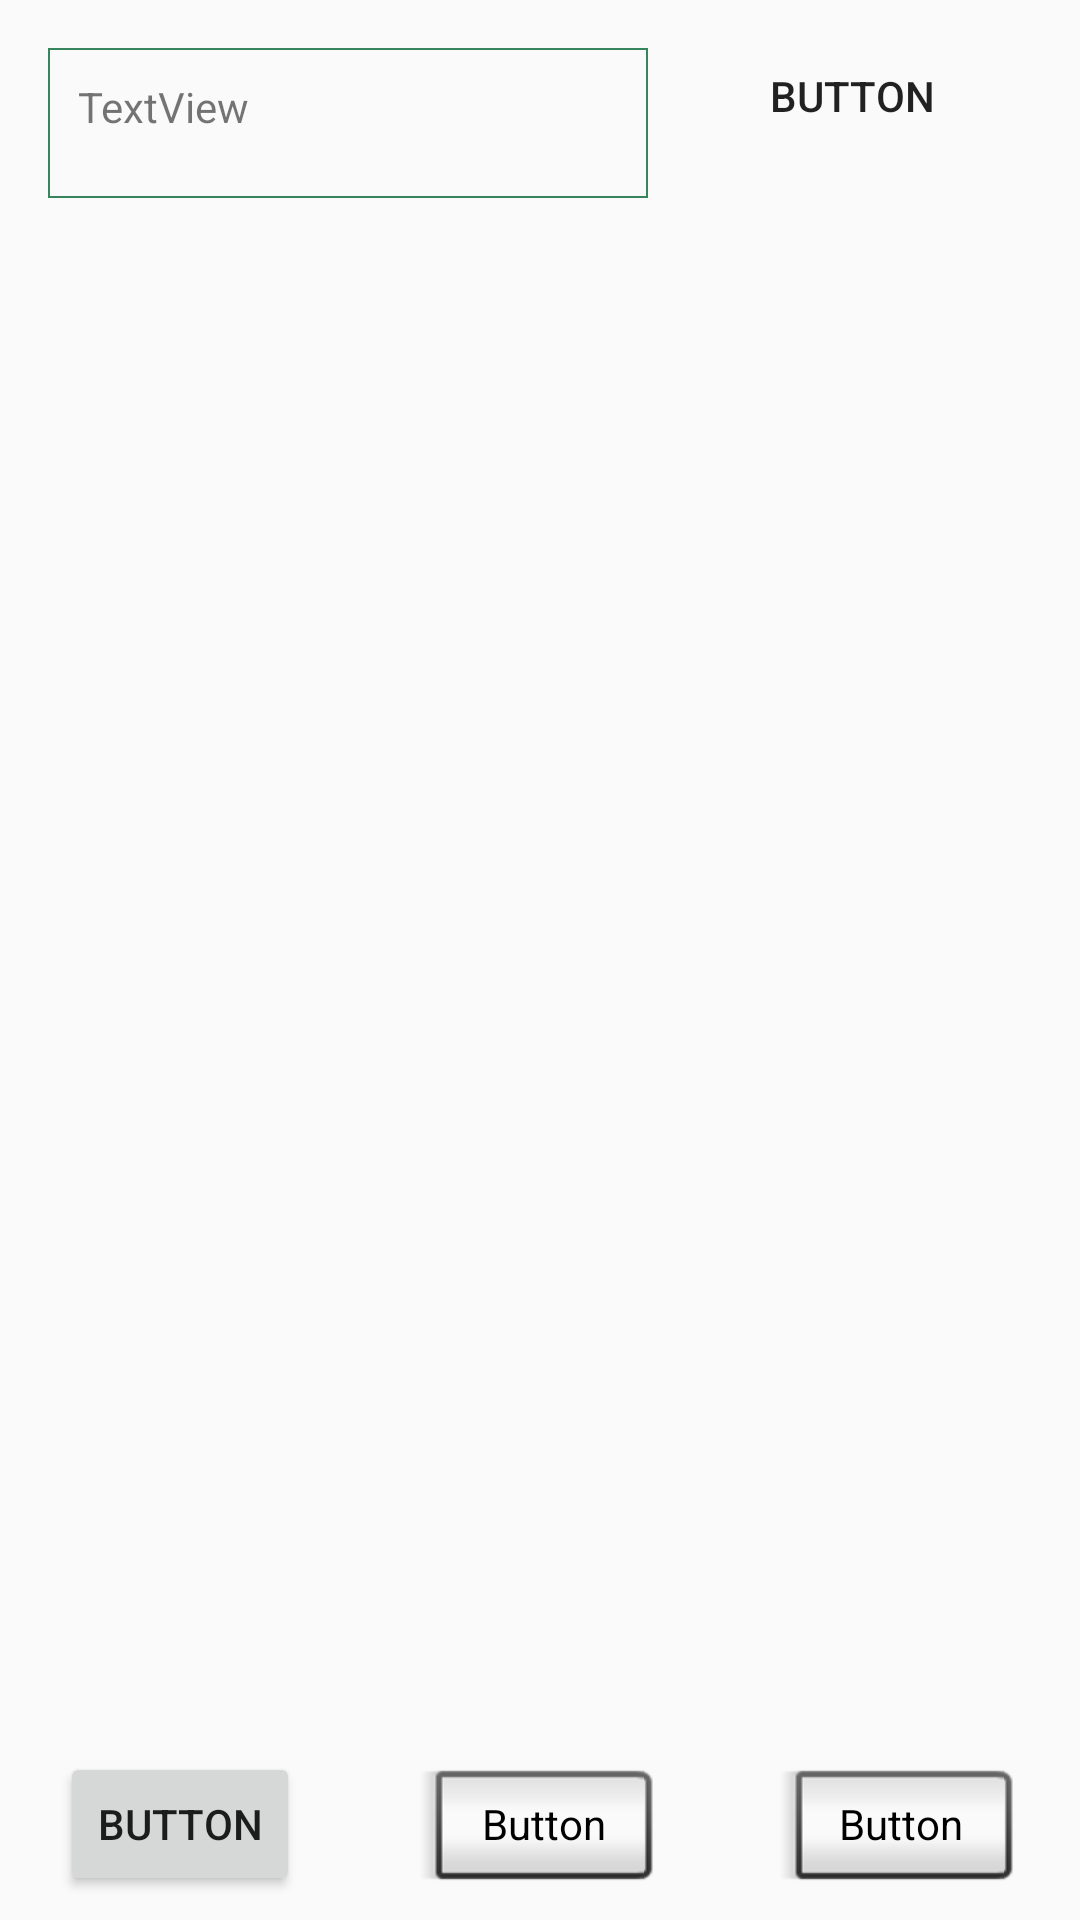

The Android layout XML behind this screen, and the referenced resources:
<!-- AndroidManifest.xml: application theme AppTheme -->
<!-- res/layout/mockadonm.xml -->
<?xml version="1.0" encoding="utf-8"?>
<android.support.constraint.ConstraintLayout xmlns:android="http://schemas.android.com/apk/res/android"
    xmlns:app="http://schemas.android.com/apk/res-auto"
    xmlns:tools="http://schemas.android.com/tools"
    android:layout_width="match_parent"
    android:layout_height="match_parent"
    tools:layout_editor_absoluteY="81dp">


    <ListView
        android:id="@+id/listView2"
        android:layout_width="0dp"
        android:layout_height="247dp"
        android:layout_marginBottom="8dp"
        android:layout_marginEnd="8dp"
        android:layout_marginStart="8dp"
        android:layout_marginTop="8dp"
        app:layout_constraintBottom_toTopOf="@+id/linearLayout2"
        app:layout_constraintEnd_toEndOf="parent"
        app:layout_constraintStart_toStartOf="parent"
        app:layout_constraintTop_toTopOf="parent" />

    <LinearLayout
        android:id="@+id/linearLayout2"
        android:layout_width="wrap_content"
        android:layout_height="wrap_content"
        android:layout_marginBottom="8dp"
        android:layout_marginEnd="8dp"
        android:layout_marginStart="8dp"
        android:orientation="horizontal"
        app:layout_constraintBottom_toBottomOf="parent"
        app:layout_constraintEnd_toEndOf="parent"
        app:layout_constraintStart_toStartOf="parent">

        <Button
            android:id="@+id/button"
            android:layout_width="wrap_content"
            android:layout_height="wrap_content"
            android:layout_weight="1"
            android:layout_marginHorizontal="20dp"
            android:text="Button" />

        <Button

            android:layout_width="wrap_content"
            android:layout_height="wrap_content"
            android:layout_weight="1"
            android:layout_marginHorizontal="20dp"
            android:text="Button"
            style="@android:style/Widget.Button.Inset"
            />

        <Button
            android:layout_width="wrap_content"
            android:layout_height="wrap_content"
            android:layout_weight="1"
            android:layout_marginHorizontal="20dp"
            style="@style/KButtonNormal"
            android:text="Button" />
    </LinearLayout>


    <TextView
        android:id="@+id/textView"
        style="@style/KEdit"
        android:layout_width="200dp"
        android:layout_height="50dp"
        android:layout_marginStart="16dp"
        android:layout_marginTop="16dp"
        android:text="TextView"
        app:layout_constraintStart_toStartOf="parent"
        app:layout_constraintTop_toTopOf="parent" />

    <Button
        android:id="@+id/button6"
        android:layout_width="wrap_content"
        android:layout_height="wrap_content"
        android:layout_marginEnd="16dp"
        android:layout_marginStart="8dp"
        android:layout_marginTop="8dp"
        android:text="Button"
        android:background="@null"
        app:layout_constraintEnd_toEndOf="parent"
        app:layout_constraintStart_toEndOf="@+id/textView"
        app:layout_constraintTop_toTopOf="parent" />

    <ProgressBar
        android:id="@+id/progressBar"
        style="?android:attr/progressBarStyle"
        android:layout_width="wrap_content"
        android:layout_height="wrap_content"
        android:layout_marginBottom="8dp"


        android:layout_marginEnd="8dp"
        android:layout_marginStart="8dp"
        android:layout_marginTop="188dp"
        app:layout_constraintBottom_toBottomOf="@+id/linearLayout2"
        app:layout_constraintEnd_toEndOf="parent"
        app:layout_constraintStart_toStartOf="parent"
        app:layout_constraintTop_toTopOf="parent"
        app:layout_constraintVertical_bias="0.0" />

</android.support.constraint.ConstraintLayout>
<!-- resources referenced by this layout -->
<resources>
  <style name="KButtonNormal" parent="android:Widget.Button.Inset">
          <item name="android:layout_width">wrap_content</item>
          <item name="android:layout_height">wrap_content</item>
          <item name="android:paddingLeft">10dp</item>
          <item name="android:paddingRight">10dp</item>
          
      </style>
  <style name="KEdit">
          <item name="android:ems">100</item>
          <item name="android:gravity">top|left</item>
          <item name="android:inputType">textMultiLine</item>
          <item name="android:lines">10</item>
          <item name="android:padding">10dp</item>
          <item name="android:background">@drawable/border_edit_text</item>
  
      </style>
  <style name="AppTheme" parent="Theme.AppCompat.Light.DarkActionBar">
          
          <item name="colorPrimary">@color/colorPrimary</item>
          <item name="colorPrimaryDark">@color/colorPrimaryDark</item>
          <item name="colorAccent">@color/colorAccent</item>
          
      </style>
  <!-- drawable border_edit_text (drawable) -->
  <?xml version="1.0" encoding="utf-8"?>
  <shape xmlns:android="http://schemas.android.com/apk/res/android"
      android:shape="rectangle">
      
      <stroke android:width="2px" android:color="#36855C" />
  </shape>
  <color name="colorPrimary">#3F51B5</color>
  <color name="colorPrimaryDark">#303F9F</color>
  <color name="colorAccent">#FF4081</color>
</resources>
